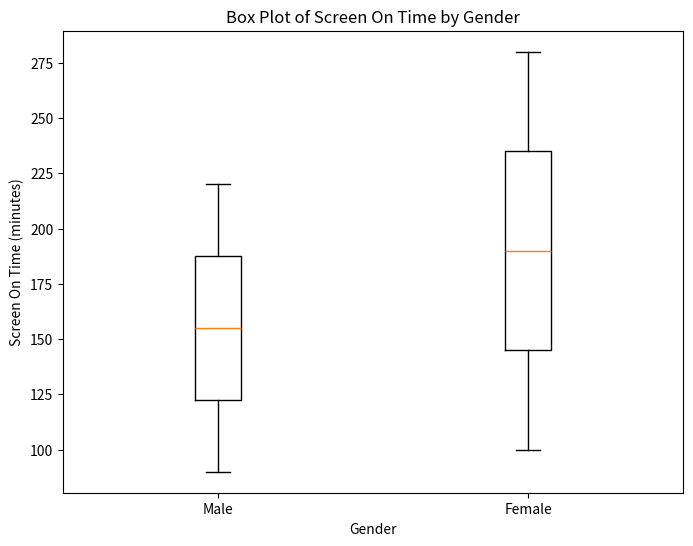

The script that saved this image: (Note: this script raises an exception after producing the figure.)
# Import necessary libraries
import pandas as pd
import matplotlib.pyplot as plt

# Create a sample DataFrame
data = {
    'Gender': ['Male', 'Male', 'Male', 'Male', 'Male', 'Male', 'Male', 'Male', 'Male', 'Male',
               'Female', 'Female', 'Female', 'Female', 'Female', 'Female', 'Female', 'Female', 'Female', 'Female'],
    'Screen On Time (minutes)': [120, 150, 180, 200, 220, 90, 110, 130, 160, 190,
                                 100, 120, 140, 160, 180, 200, 220, 240, 260, 280]
}

df = pd.DataFrame(data)

# Group by 'Gender' and plot box plot
plt.figure(figsize=(8, 6))
plt.boxplot([df.loc[df['Gender'] == 'Male', 'Screen On Time (minutes)'].values,
             df.loc[df['Gender'] == 'Female', 'Screen On Time (minutes)'].values],
            labels=['Male', 'Female'])
plt.title('Box Plot of Screen On Time by Gender')
plt.xlabel('Gender')
plt.ylabel('Screen On Time (minutes)')
plt.show()
plt.savefig('png_files/plot_38f6f261.png')